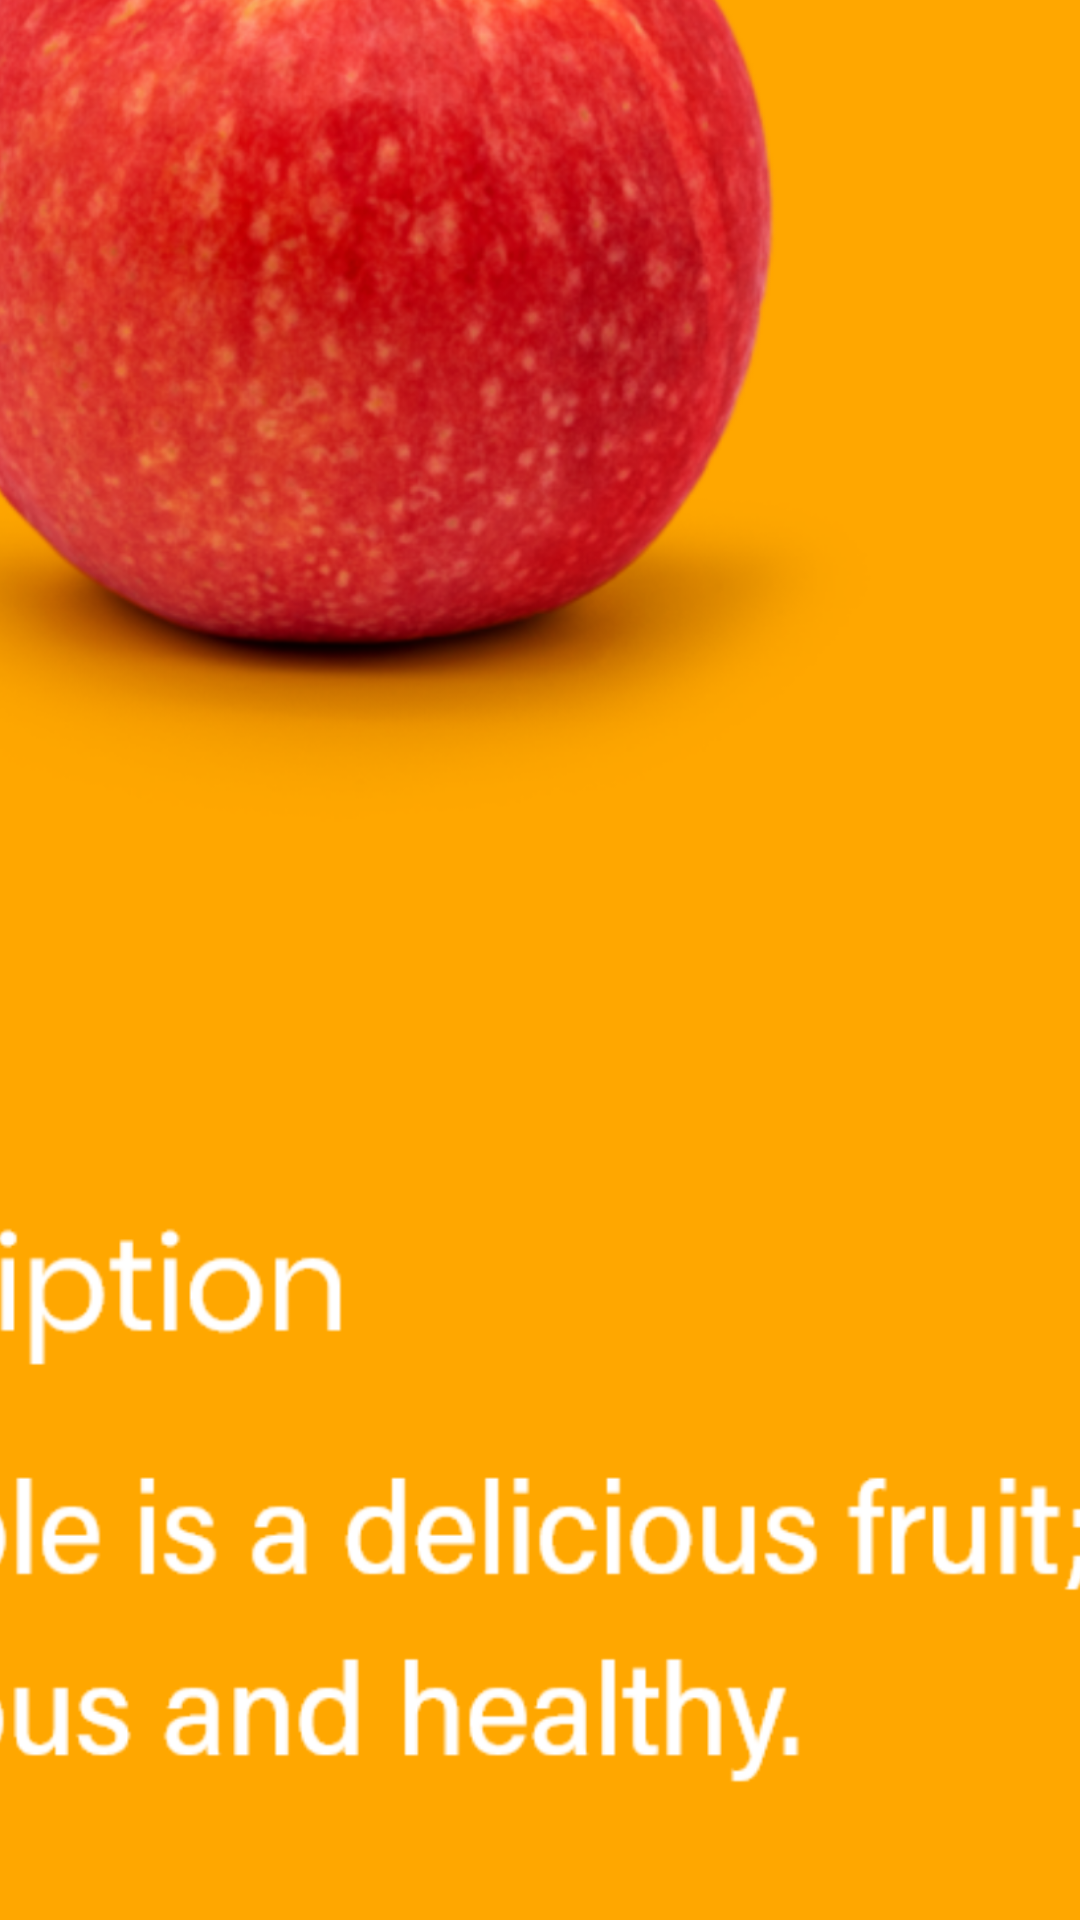

Layout XML and referenced resources for this Android screen:
<!-- AndroidManifest.xml: application theme Theme.HealthyChoices -->
<!-- res/layout/activity_details.xml -->
<?xml version="1.0" encoding="utf-8"?>
<androidx.constraintlayout.widget.ConstraintLayout xmlns:android="http://schemas.android.com/apk/res/android"
    xmlns:app="http://schemas.android.com/apk/res-auto"
    xmlns:tools="http://schemas.android.com/tools"
    android:layout_width="match_parent"
    android:layout_height="match_parent"
    tools:context=".Details"
    android:background="#454b53">

    <ImageView
        android:id="@+id/imageView4"
        android:layout_width="1100dp"
        android:layout_height="1116dp"
        app:layout_constraintBottom_toBottomOf="parent"
        app:layout_constraintEnd_toEndOf="parent"
        app:layout_constraintHorizontal_bias="0.563"
        app:layout_constraintStart_toStartOf="parent"
        app:layout_constraintTop_toTopOf="parent"
        app:srcCompat="@drawable/cardcitrus" />
</androidx.constraintlayout.widget.ConstraintLayout>
<!-- resources referenced by this layout -->
<resources>
  <!-- drawable cardcitrus: png bitmap (drawable, 602134 bytes) -->
  <style name="Theme.HealthyChoices" parent="Theme.MaterialComponents.DayNight.NoActionBar">
          
          <item name="colorPrimary">@color/purple_500</item>
          <item name="colorPrimaryVariant">@color/purple_700</item>
          <item name="colorOnPrimary">@color/white</item>
          
          <item name="colorSecondary">@color/teal_200</item>
          <item name="colorSecondaryVariant">@color/teal_700</item>
          <item name="colorOnSecondary">@color/black</item>
          
          <item name="android:statusBarColor" tools:targetApi="l">?attr/colorPrimaryVariant</item>
          
      </style>
  <!-- not gathered from this repository: default colours our renderer supplied (Android Studio template values) -->
  <color name="purple_500">#FF6200EE</color>
  <color name="purple_700">#FF3700B3</color>
  <color name="teal_200">#FF03DAC5</color>
  <color name="teal_700">#FF018786</color>
  <color name="black">#FF000000</color>
  <color name="white">#FFFFFFFF</color>
</resources>
